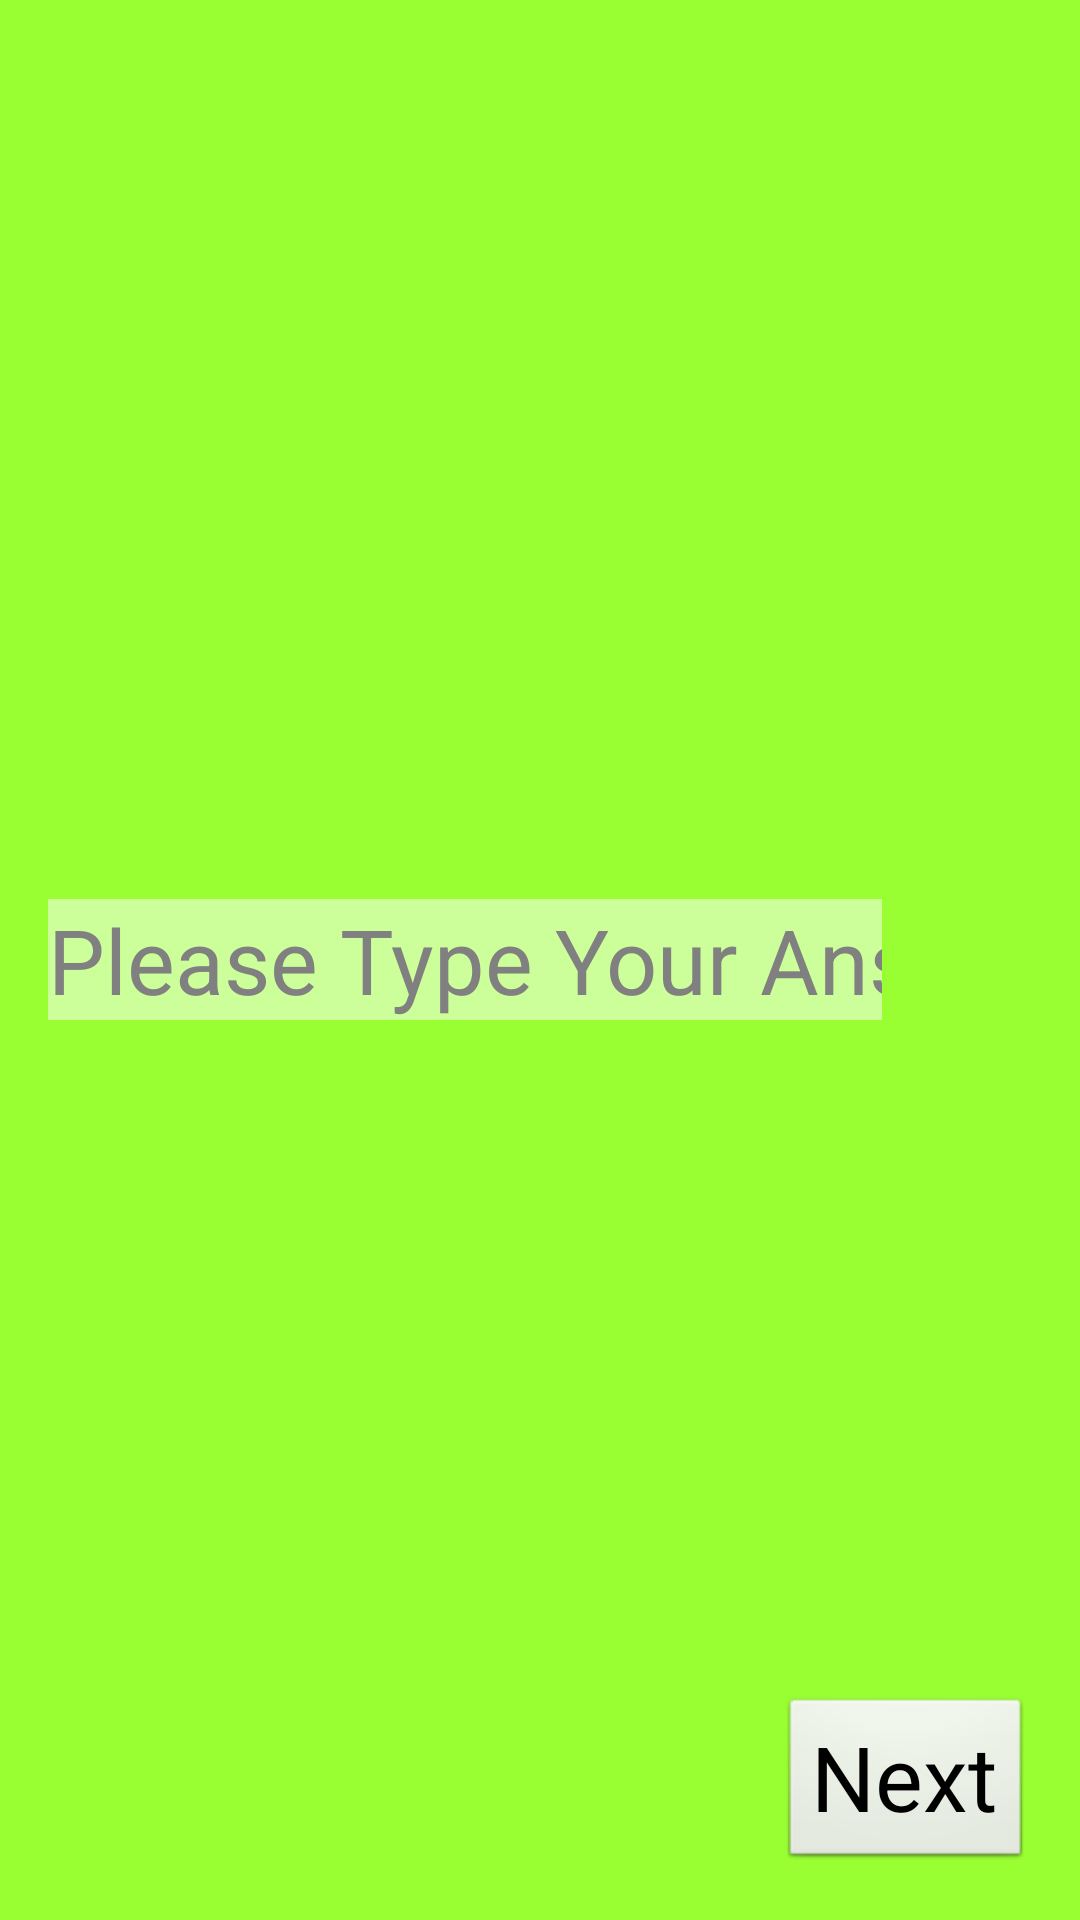

The Android layout XML behind this screen, and the referenced resources:
<!-- AndroidManifest.xml: application theme AppTheme -->
<!-- res/layout/activity_text_box_question.xml -->
<RelativeLayout xmlns:android="http://schemas.android.com/apk/res/android"
    xmlns:tools="http://schemas.android.com/tools"
    android:id="@+id/layout"
    android:layout_width="match_parent"
    android:layout_height="match_parent"
    android:paddingBottom="@dimen/activity_vertical_margin"
    android:paddingLeft="@dimen/activity_horizontal_margin"
    android:paddingRight="@dimen/activity_horizontal_margin"
    android:paddingTop="@dimen/activity_vertical_margin"
 	android:background="#99FF33"
    android:orientation="vertical"
    tools:context=".OldMainActivity" 
    android:weightSum="1"
    android:baselineAligned="false"
    android:layout_gravity="fill_vertical">

    <TextView
        android:id="@+id/questTextBox"
        android:layout_width="wrap_content"
        android:layout_height="wrap_content"
        android:textSize="30sp"
        android:layout_alignParentTop="true"
        android:layout_centerHorizontal="true" />
    
    <EditText
         android:id="@+id/answTextBox"
         android:layout_width="wrap_content"
         android:layout_height="wrap_content"
         android:textSize="30sp"
         android:layout_alignParentRight="true"
         android:layout_centerVertical="true"
         android:layout_marginRight="50dp"
         android:inputType="text"
         android:hint="@string/questHinty"
         android:background="#CCFF99"
         />	
    <Button 
        android:id="@+id/nextTextBox"
        android:layout_width="wrap_content"
        android:layout_height="wrap_content"
        android:textSize="30sp"
        android:layout_alignParentRight="true"
        android:layout_alignParentBottom="true"
        android:text="@string/next"
        />
</RelativeLayout>
<!-- resources referenced by this layout -->
<resources>
  <dimen name="activity_horizontal_margin">16dp</dimen>
  <dimen name="activity_vertical_margin">16dp</dimen>
  <string name="next">Next</string>
  <string name="questHinty">Please Type Your Answer Here</string>
  <style name="AppTheme" parent="AppBaseTheme">
            
          <item name="android:windowFullscreen">true</item>
          <item name="android:windowActionBar">false</item>
      	<item name="android:windowNoTitle">true</item>
      	<item name="android:windowBackground">@drawable/green</item>
      	
          
          
      </style>
  <style name="AppBaseTheme" parent="android:Theme.Light">
          
      </style>
  <!-- drawable green: png bitmap (drawable-mdpi, 375427 bytes) -->
</resources>
